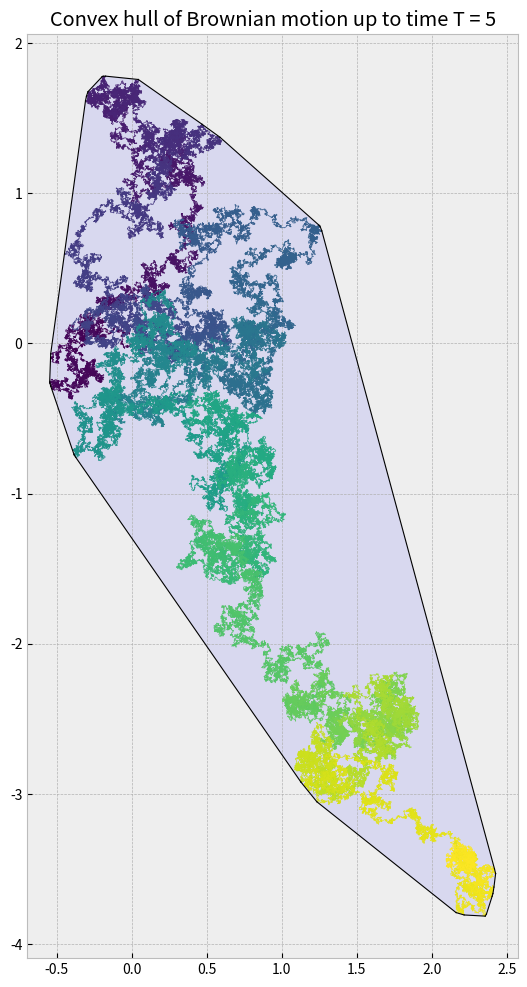

Here is the Python script that generated this plot:
# -*- coding: utf-8 -*-
"""
Created on Wed Oct  5 16:29:55 2022

@author: Administrator
"""

# Imports
import numpy as np
import matplotlib.pyplot as plt
from matplotlib.collections import LineCollection
from scipy.spatial import ConvexHull

# Params
T = 5
N = 500000
dt = T / N
sqrtdt = np.sqrt(dt)

# Generate Brownian motion
dW1 = np.random.normal(0, sqrtdt, N)
dW2 = np.random.normal(0, sqrtdt, N)
W1 = dW1.cumsum()
W2 = dW2.cumsum()
W = np.array([W1, W2]).T

# Generate convex hull and reformat W points for ease later
hull = ConvexHull(W)
Wpts = W.reshape(-1, 1, 2)
segments = np.concatenate([Wpts[:-1], Wpts[1:]], axis=1)

# Formatting
plt.style.use("bmh")
fig = plt.figure(figsize = (12, 12), dpi = 350)
ax = fig.add_subplot(111)
ax.set_aspect("equal")

# Colouring/formatting line plot
lc = LineCollection(segments)
lc.set_array(np.linspace(0, 1, N))
lc.set_linewidth(0.5)
line = ax.add_collection(lc)

# Plotting convex hull
hullCoords = list()
for simplex in hull.simplices:
    hullCoords += list(simplex)
    plt.plot(W[simplex, 0], W[simplex, 1], "k", linewidth = 0.8)
plt.fill(W[hull.vertices, 0], W[hull.vertices, 1], "b", alpha = 0.09)

# The BM has already been plotted, this final step is just for axis formatting
plt.plot(W1, W2, alpha = 0)
plt.title("Convex hull of Brownian motion up to time T = 5")
plt.show()

